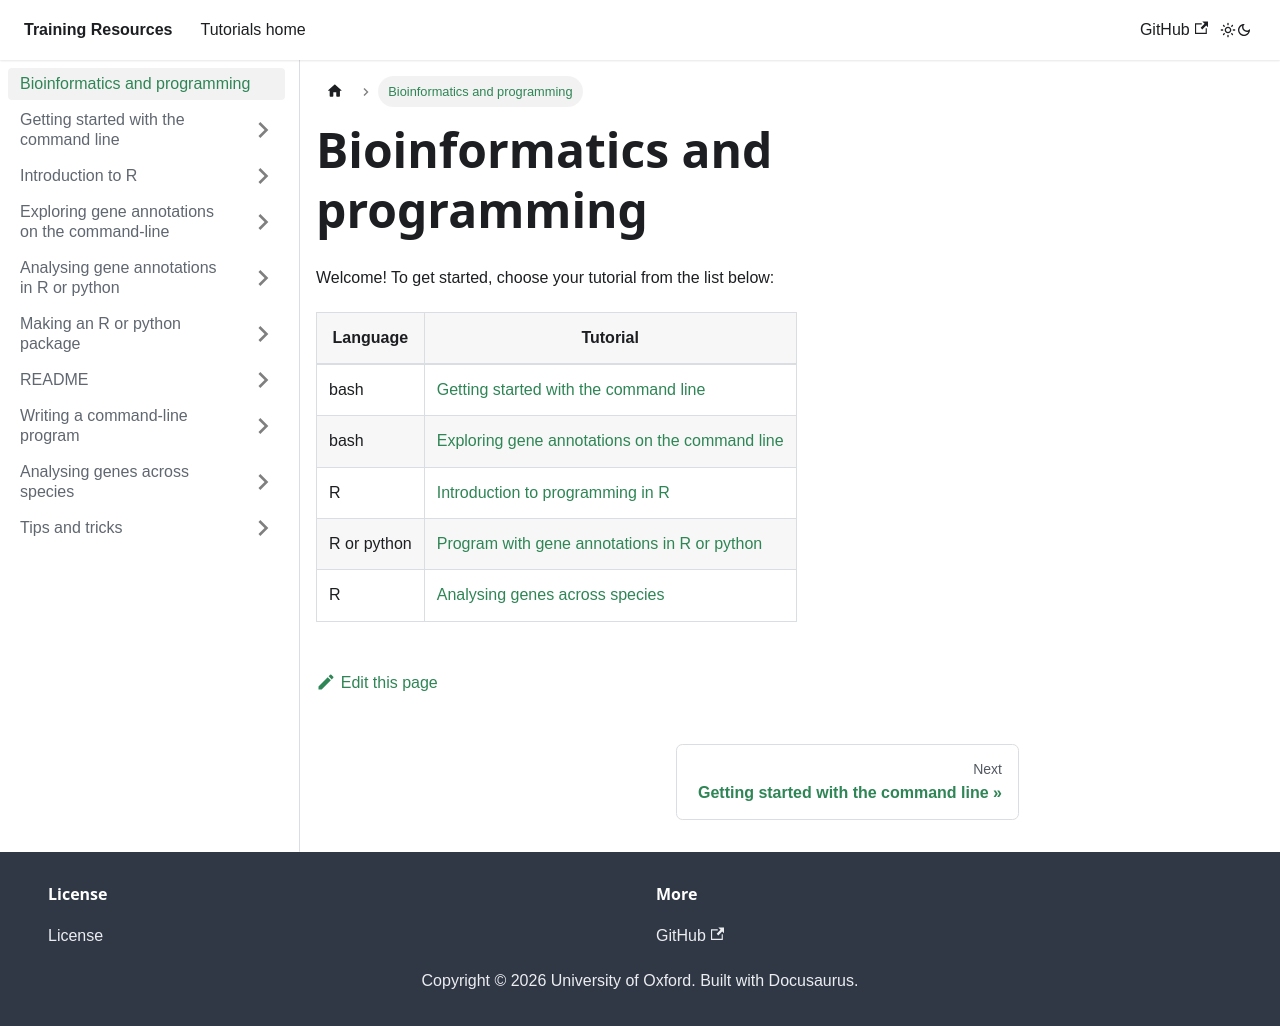

repository: chg-training/chg-training-resources · page: bioinformatics/index.html · generator: docusaurus

---
sidebar_position: 0
---

# Bioinformatics and programming

Welcome!  To get started, choose your tutorial from the list below:

| Language               |                      Tutorial                          |
| ---------------------- | ------------------------------------------------------ |
| bash                   | [Getting started with the command line](401_command_line/README.md) |
| bash                   | [Exploring gene annotations on the command line](exploring_gene_annotations_in_bash/README.md) |
| R                      | [Introduction to programming in R](introduction_to_R/README.md) |
| R or python            | [Program with gene annotations in R or python](programming_with_gene_annotations3/README.md) |
| R                      | [Analysing genes across species](analysing_genes_across_species/README.md) |
